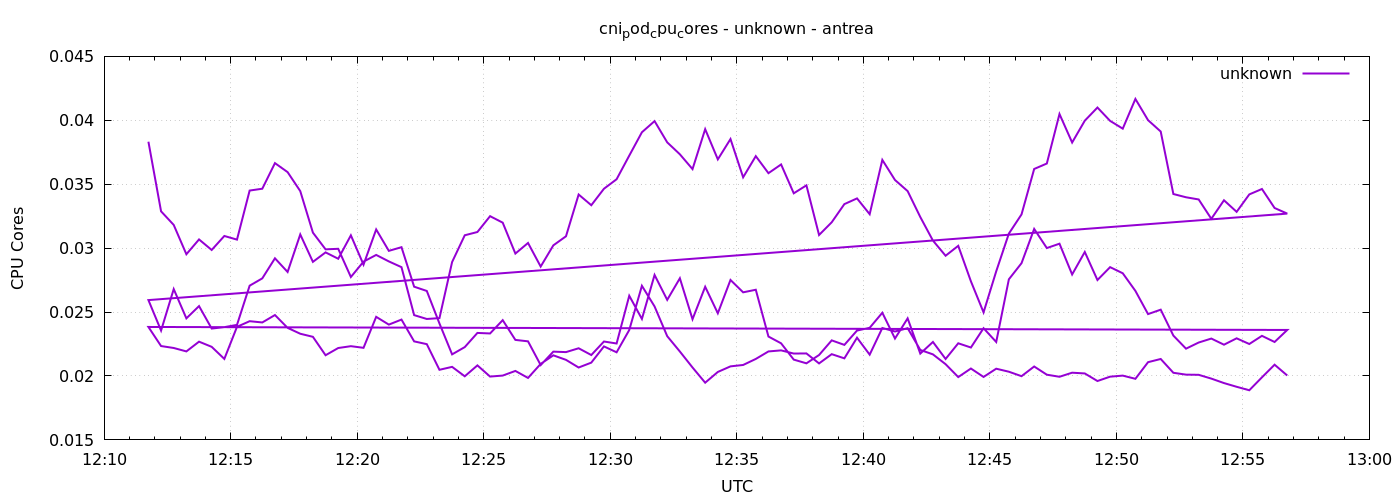

Source data for this figure (header and first rows):
1777896705	0.03832570200140434
1777896735	0.03288
1777896765	0.03182
1777896795	0.02952
1777896825	0.03068
1777896855	0.02986
1777896885	0.03095
1777896915	0.03067
1777896945	0.0345
1777896975	0.03465
1777897005	0.03665
1777897035	0.03595
1777897065	0.03446
1777897095	0.03121
1777897125	0.02991
1777897155	0.02995
1777897185	0.02774
1777897215	0.02895
1777897245	0.02947
1777897275	0.02896
1777897305	0.02851
1777897335	0.02476
1777897365	0.02446
1777897395	0.02453
1777897425	0.02891
1777897455	0.03101
1777897485	0.03126
1777897515	0.0325
1777897545	0.03199
1777897575	0.02958
1777897605	0.0304
1777897635	0.02856
1777897665	0.03022
1777897695	0.03093
1777897725	0.03419
1777897755	0.03336
1777897785	0.03465
1777897815	0.03539
1777897845	0.03724
1777897875	0.03906
1777897905	0.03994
1777897935	0.03827
1777897965	0.03734
1777897995	0.03618
1777898025	0.03931
1777898055	0.03694
1777898085	0.03853
1777898115	0.03554
1777898145	0.0372
1777898175	0.03586
1777898205	0.03655
1777898235	0.03429
1777898265	0.03491
1777898295	0.03103
1777898325	0.03202
1777898355	0.03344
1777898385	0.03389
1777898415	0.03266
1777898445	0.0369
1777898475	0.03533
1777898505	0.03446
... 212 more rows
